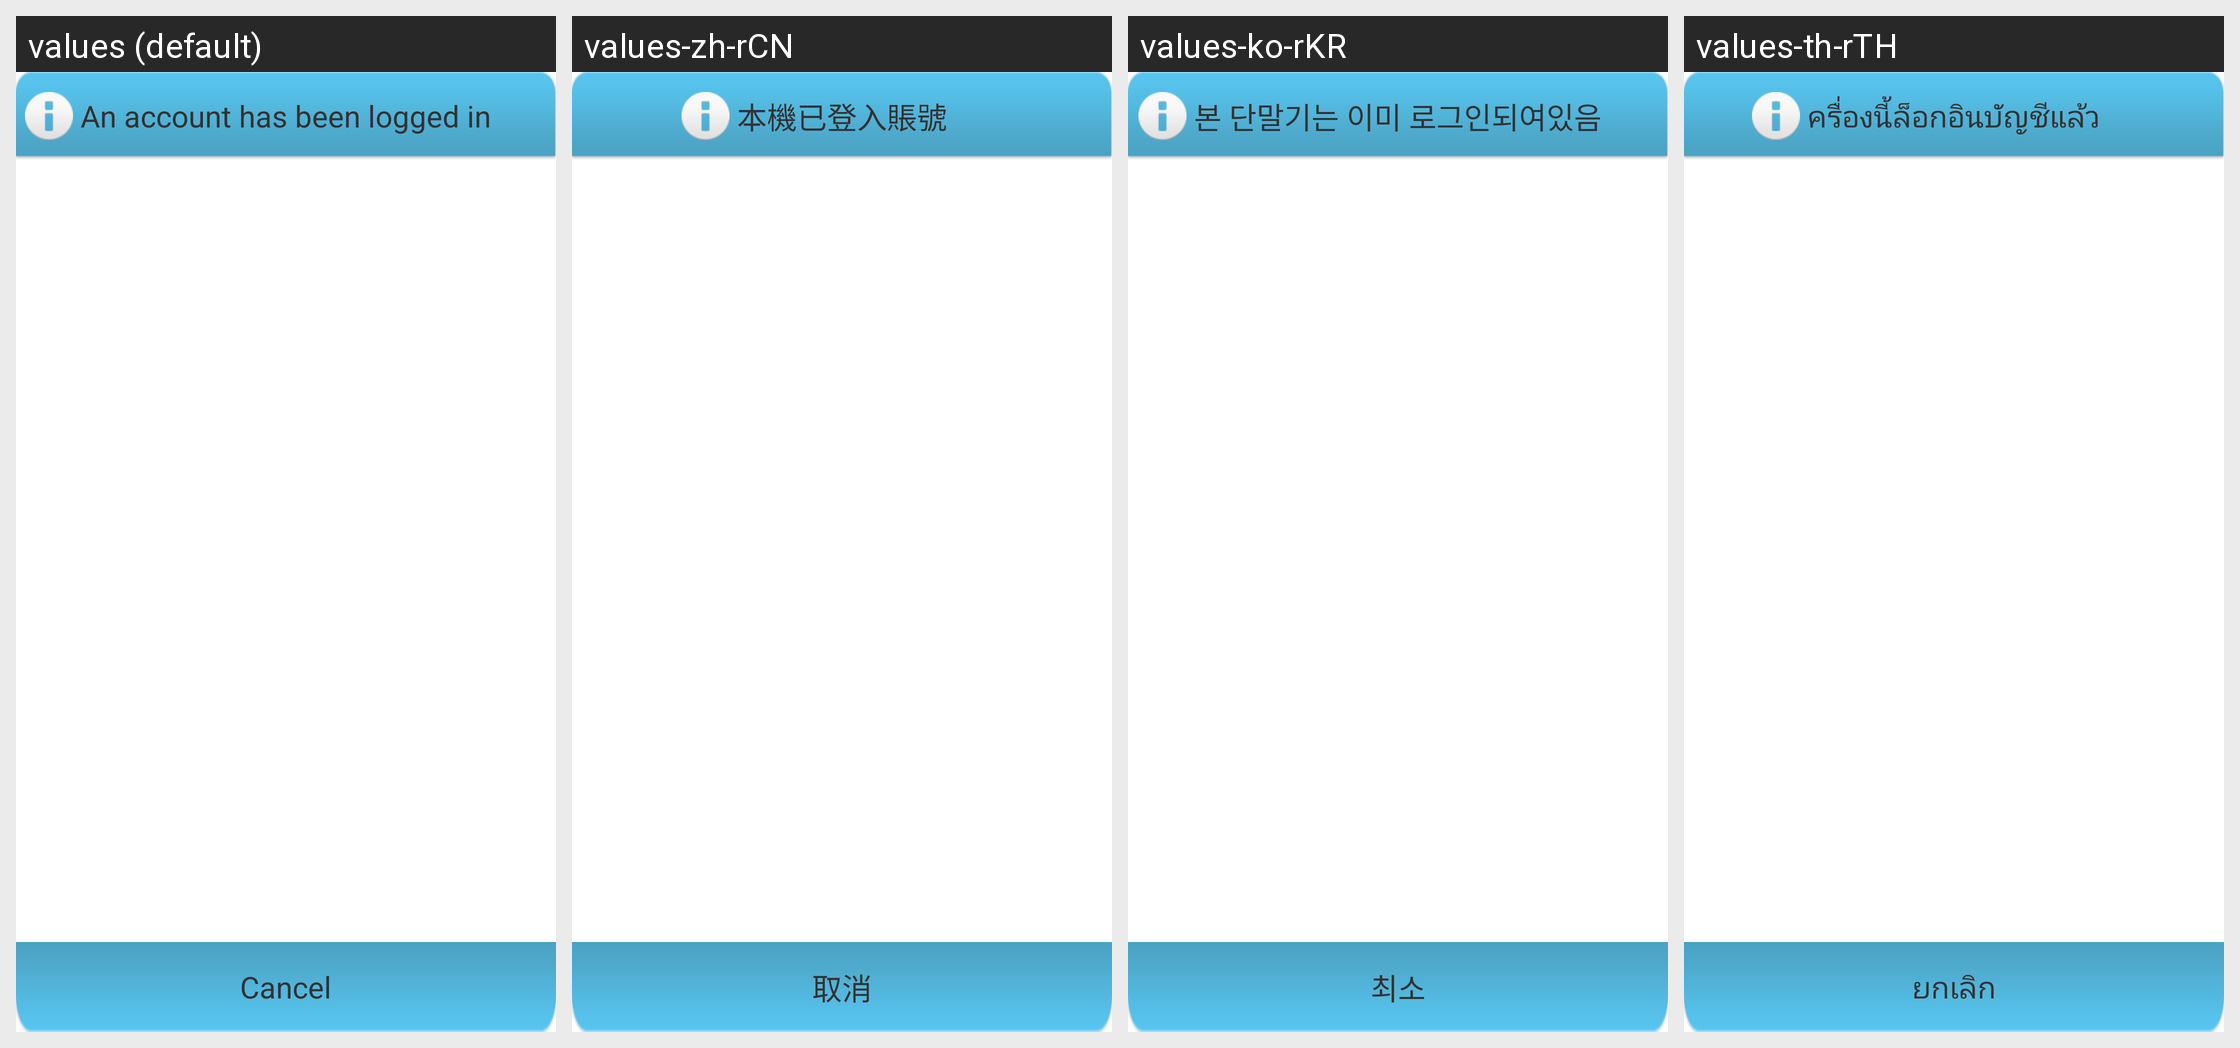

The Android screen above is rendered under several locales of the same app. Produce the string resources it draws, with the default and per-locale values.
Android screen res/layout/userdialog.xml rendered under 4 locales, left to right: values (default), values-zh-rCN, values-ko-rKR, values-th-rTH. Device: Nexus 5 (rendered at 1080×1920; each locale shown at half size, 540×960, under a caption strip naming it); theme AppTheme.
Other locales in the repository, not shown: values-de-rDE.
Strings drawn on this screen, with the default value and each locale's value (text and hints the layout hard-codes, and strings that could not be matched under every locale, appear in the picture but are not listed):

user_loined
  values: An account has been logged in
  values-zh-rCN: 本機已登入賬號
  values-ko-rKR: 본 단말기는 이미 로그인되여있음
  values-th-rTH: ครื่องนี้ล็อกอินบัญชีแล้ว

cancel
  values: Cancel
  values-zh-rCN: 取消
  values-ko-rKR: 최소
  values-th-rTH: ยกเลิก
